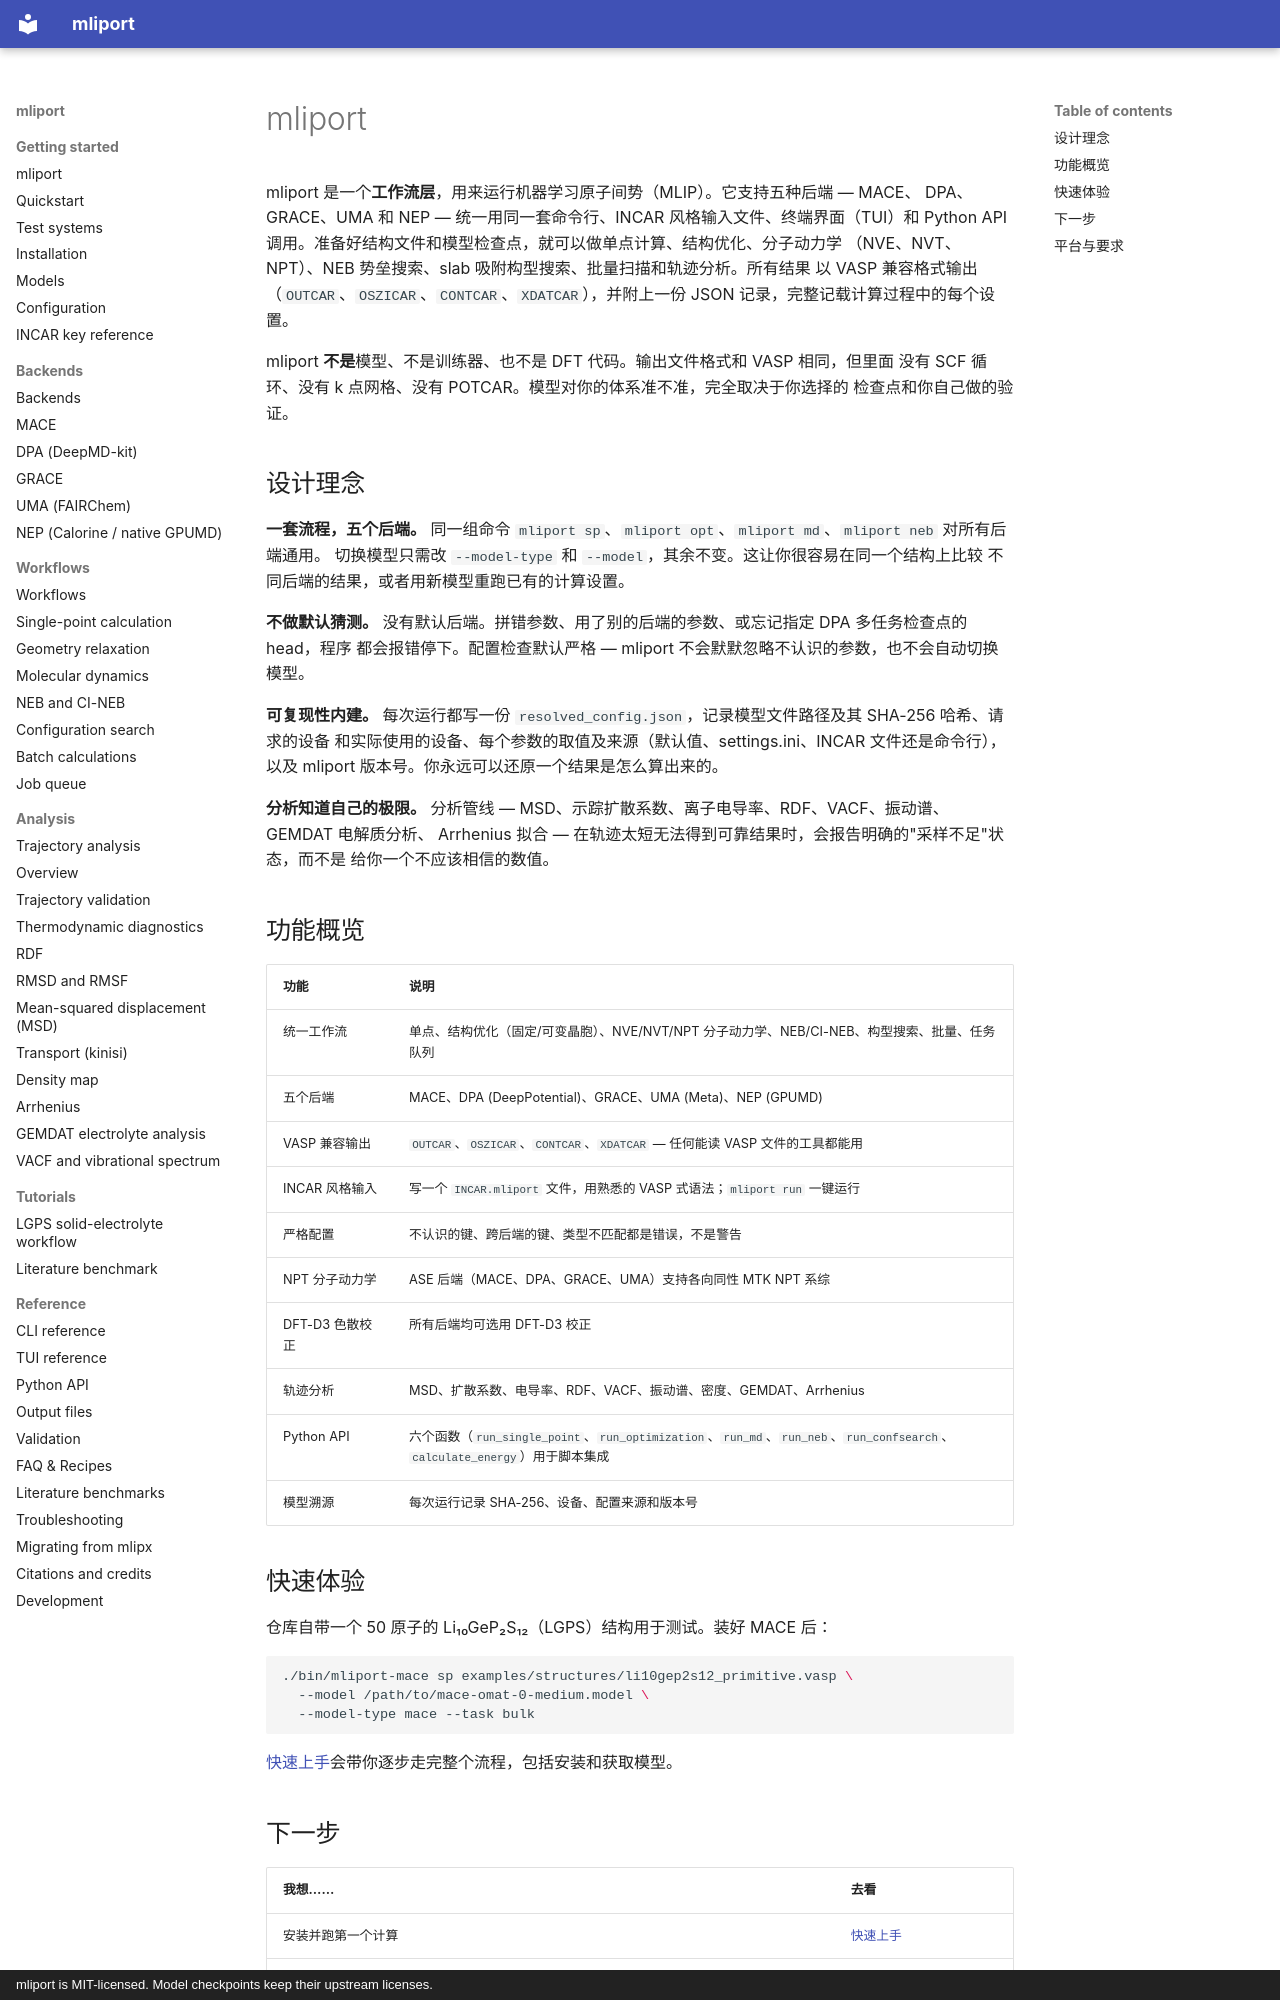

repository: hydrogen1222/mliport · page: index.zh/index.html · generator: mkdocs · copyright: mliport is MIT-licensed. Model checkpoints keep their upstream licenses.

# mliport

mliport 是一个**工作流层**，用来运行机器学习原子间势（MLIP）。它支持五种后端 — MACE、
DPA、GRACE、UMA 和 NEP — 统一用同一套命令行、INCAR 风格输入文件、终端界面（TUI）和
Python API 调用。准备好结构文件和模型检查点，就可以做单点计算、结构优化、分子动力学
（NVE、NVT、NPT）、NEB 势垒搜索、slab 吸附构型搜索、批量扫描和轨迹分析。所有结果
以 VASP 兼容格式输出（`OUTCAR`、`OSZICAR`、`CONTCAR`、`XDATCAR`），并附上一份 JSON
记录，完整记载计算过程中的每个设置。

mliport **不是**模型、不是训练器、也不是 DFT 代码。输出文件格式和 VASP 相同，但里面
没有 SCF 循环、没有 k 点网格、没有 POTCAR。模型对你的体系准不准，完全取决于你选择的
检查点和你自己做的验证。

## 设计理念

**一套流程，五个后端。**
同一组命令 `mliport sp`、`mliport opt`、`mliport md`、`mliport neb` 对所有后端通用。
切换模型只需改 `--model-type` 和 `--model`，其余不变。这让你很容易在同一个结构上比较
不同后端的结果，或者用新模型重跑已有的计算设置。

**不做默认猜测。**
没有默认后端。拼错参数、用了别的后端的参数、或忘记指定 DPA 多任务检查点的 head，程序
都会报错停下。配置检查默认严格 — mliport 不会默默忽略不认识的参数，也不会自动切换模型。

**可复现性内建。**
每次运行都写一份 `resolved_config.json`，记录模型文件路径及其 SHA-256 哈希、请求的设备
和实际使用的设备、每个参数的取值及来源（默认值、settings.ini、INCAR 文件还是命令行），
以及 mliport 版本号。你永远可以还原一个结果是怎么算出来的。

**分析知道自己的极限。**
分析管线 — MSD、示踪扩散系数、离子电导率、RDF、VACF、振动谱、GEMDAT 电解质分析、
Arrhenius 拟合 — 在轨迹太短无法得到可靠结果时，会报告明确的"采样不足"状态，而不是
给你一个不应该相信的数值。

## 功能概览

| 功能 | 说明 |
|---|---|
| 统一工作流 | 单点、结构优化（固定/可变晶胞）、NVE/NVT/NPT 分子动力学、NEB/CI-NEB、构型搜索、批量、任务队列 |
| 五个后端 | MACE、DPA (DeepPotential)、GRACE、UMA (Meta)、NEP (GPUMD) |
| VASP 兼容输出 | `OUTCAR`、`OSZICAR`、`CONTCAR`、`XDATCAR` — 任何能读 VASP 文件的工具都能用 |
| INCAR 风格输入 | 写一个 `INCAR.mliport` 文件，用熟悉的 VASP 式语法；`mliport run` 一键运行 |
| 严格配置 | 不认识的键、跨后端的键、类型不匹配都是错误，不是警告 |
| NPT 分子动力学 | ASE 后端（MACE、DPA、GRACE、UMA）支持各向同性 MTK NPT 系综 |
| DFT-D3 色散校正 | 所有后端均可选用 DFT-D3 校正 |
| 轨迹分析 | MSD、扩散系数、电导率、RDF、VACF、振动谱、密度、GEMDAT、Arrhenius |
| Python API | 六个函数（`run_single_point`、`run_optimization`、`run_md`、`run_neb`、`run_confsearch`、`calculate_energy`）用于脚本集成 |
| 模型溯源 | 每次运行记录 SHA-256、设备、配置来源和版本号 |

## 快速体验

仓库自带一个 50 原子的 Li₁₀GeP₂S₁₂（LGPS）结构用于测试。装好 MACE 后：

```bash
./bin/mliport-mace sp examples/structures/li10gep2s12_primitive.vasp \
  --model /path/to/mace-omat-0-medium.model \
  --model-type mace --task bulk
```

[快速上手](quickstart.md)会带你逐步走完整个流程，包括安装和获取模型。
